Image classification data set "LR" (omarbesbes/RUnet on GitHub). Class labels (4): berry, bird, dog, flower.

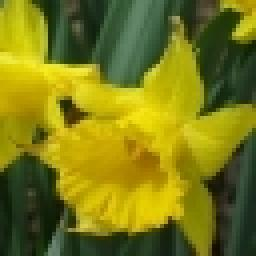
Label: flower

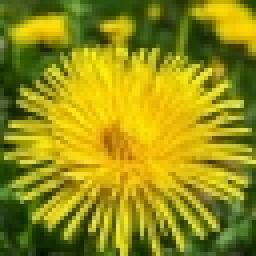
Label: flower

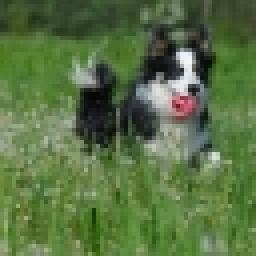
Label: dog

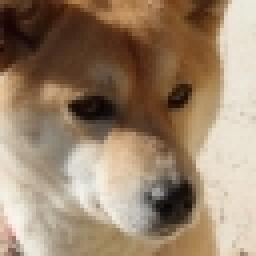
Label: dog

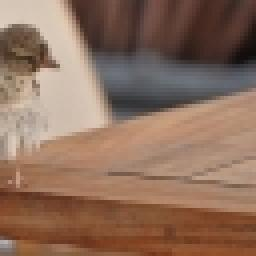
Label: bird

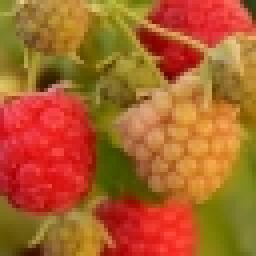
Label: berry
